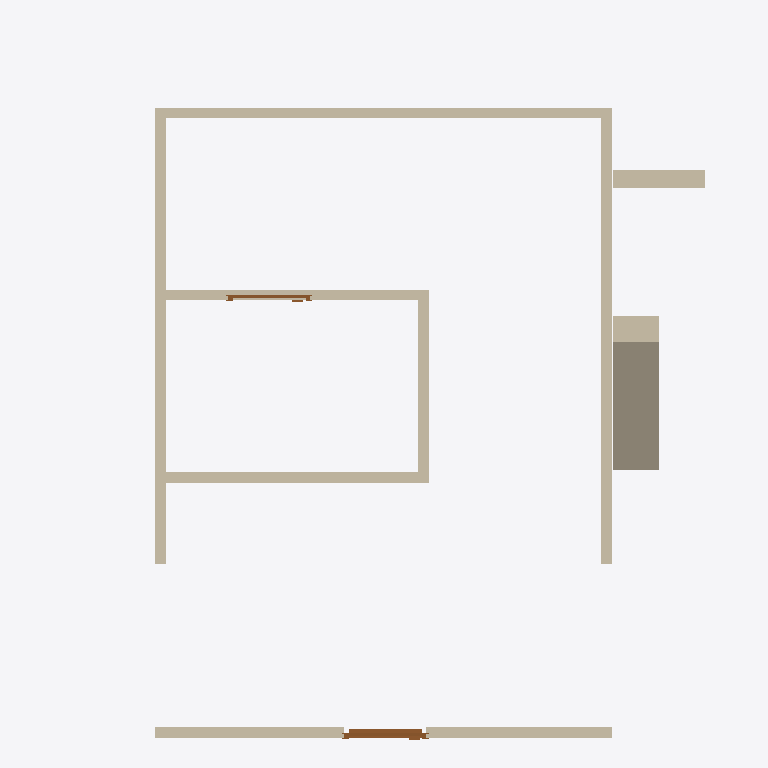
Plan cut of the same IFC building model at storey 'GFloor' (level 0.00 m, cut at 1.40 m), seen from above with north up, elements coloured by IFC class: 12 walls (beige), 2 doors (brown). Cut surfaces are drawn darker.
Extent 7.0 m × 7.8 m × 3.7 m (x, y, z). Storeys (2): GFloor at 0.00 m; Roof at 3.00 m. Elements (15): 12 IfcWall, 2 IfcDoor, 1 IfcRoof.

HEADER;
FILE_DESCRIPTION(('ViewDefinition[DesignTransferView]'),'2;1');
FILE_NAME('0163_Ifc4_openshell_egs.ifc','2024-04-30T15:33:35+08:00',(''),(''),'IfcOpenShell v0.7.0-f7c03db75','BlenderBIM [number]-1cea3d2','');
FILE_SCHEMA(('IFC4'));
ENDSEC;
DATA;
#1=IFCPROJECT('2U9Rmn41H43ugTXR6CDU9$',$,'My Project',$,$,$,$,(#14,#26),#9);
#30=IFCSITE('19CltKWfz3_vA22ez3Hcyf',$,'My Site',$,$,#53,$,$,$,$,$,$,$,$);
#36=IFCBUILDING('2SdMENEcH4UfPE6zYMSmDa',$,'My Building',$,$,#59,$,$,$,$,$,$);
#42=IFCBUILDINGSTOREY('2D1baGATH4wvwzMs1MVk3n',$,'GFloor',$,$,#1488,$,$,$,$);
#1621=IFCBUILDINGSTOREY('2yfvyXp0T3mOZMDywNpA8r',$,'Roof',$,$,#1636,$,$,$,$);
#1195=IFCWALL('2KAHfGRvj9peYjFEDVBBgI',$,'Wall',$,$,#1543,#1201,$,$);
#447=IFCWALL('17KXVry397phM5rUQyQR9M',$,'Wall',$,$,#1599,#453,$,$);
#86=IFCWALL('3$nWtoZ2v1XfHZ04P317Wc',$,$,$,$,#1771,#105,$,$);
#152=IFCWALL('005FHyoCP96vXOQfUNLVD0',$,'Wall',$,$,#1589,#159,$,$);
#191=IFCWALL('1j0MHZ9dP7ueOiXKFHNxN2',$,'Wall',$,$,#1584,#197,$,$);
#1233=IFCWALL('0pNaB2IHHAKx79isdDyNzx',$,'Wall',$,$,#1604,#1244,$,$);
#472=IFCWALL('162IJzRffCPfeR0orlX9nk',$,'Wall',$,$,#1594,#478,$,$);
#1306=IFCWALL('1RzzqEgF5CDQsltzPy6zsV',$,'Wall',$,$,#1609,#1317,$,$);
#633=IFCWALL('1j36WLsnf1rQqdU$UM5ls7',$,'Wall',$,$,#1579,#639,$,$);
#229=IFCWALL('3cayUF2hXB2wV$_DtOieI0',$,'Wall',$,$,#1569,#235,$,$);
#1128=IFCWALL('21wGXWE5vFCBaLNNcqYtaf',$,'Wall',$,$,#1538,#1135,$,$);
#1363=IFCWALL('1mZUy7c6j3qvoU3jb3xMy_',$,'Wall',$,$,#1614,#1374,$,$);
#1798=IFCDOOR('1vFjF7jhb4_ReAlBk9u9l3',$,'Door',$,$,#1884,#1824,$,2000.0,899.999976158142,$,$,$);
#375=IFCDOOR('0AaMiyR7j08eNDDbwVBZ$x',$,'Door',$,$,#1574,#407,$,2000.0,899.999976158142,$,$,$);
ENDSEC;